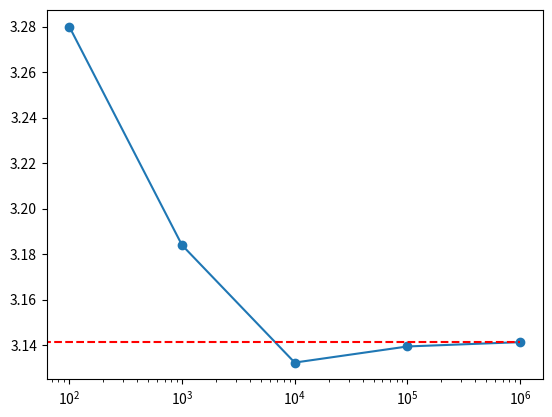

Recreate this plot in Python.
"""Monte Carlo integration to estimate the value of pi.

We generate different numbers of points in the plane in the square [-1,1]x[-1,1].
The ratio of points in the unit circle to the total number of points approaches the
ratio of the area of the unit circle to the area of that square, which is pi/4.
Plotting the estimates thus derived shows convergence to the real value of pi for
larger and larger simulations.

R code from Blitzstein; Hwang "Introduction to Probability." 2019. p. 484–85.
"""
import numpy as np
import matplotlib.pyplot as plt

NUM_POINTS = [10**i for i in range(2, 7)]

estimates = np.zeros(len(NUM_POINTS))
for i, number in enumerate(NUM_POINTS):
    x_values = np.random.uniform(-1, 1, number)
    y_values = np.random.uniform(-1, 1, number)
    
    # multiply by 4 since there are 4 quadrants of area 1,
    # so without the 4 this approaches pi/4
    estimates[i] = 4*np.sum(x_values**2 + y_values**2 < 1)/number
    

plt.plot(NUM_POINTS, estimates, marker='o')
plt.hlines(np.pi, 0, NUM_POINTS[-1], colors='red', linestyles='dashed')
plt.xscale('log')
plt.show()